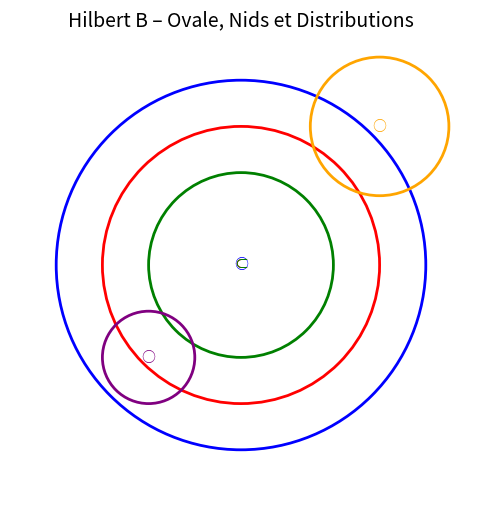

This chart was generated by the following Python code:
import matplotlib.pyplot as plt
import matplotlib.patches as patches

def draw_ovale(ax, center, radius, label=None, color="blue"):
    circle = patches.Circle(center, radius, fill=False, edgecolor=color, linewidth=2)
    ax.add_patch(circle)
    if label:
        ax.text(center[0], center[1], label, ha="center", va="center", fontsize=10, color=color)

def visualize_partB():
    fig, ax = plt.subplots(figsize=(6, 6))
    ax.set_aspect("equal")
    ax.set_xlim(-5, 5)
    ax.set_ylim(-5, 5)
    ax.axis("off")

    # Exemple : un ovale simple
    draw_ovale(ax, (0, 0), 4, label="○", color="blue")

    # Exemple : un nid (ovale dans un autre)
    draw_ovale(ax, (0, 0), 3, label="⊂", color="red")
    draw_ovale(ax, (0, 0), 2, label="⊂", color="green")

    # Exemple : distribution séparée
    draw_ovale(ax, (-2, -2), 1, label="○", color="purple")
    draw_ovale(ax, (3, 3), 1.5, label="○", color="orange")

    plt.title("Hilbert B – Ovale, Nids et Distributions", fontsize=14)
    plt.show()

if __name__ == "__main__":
    visualize_partB()
